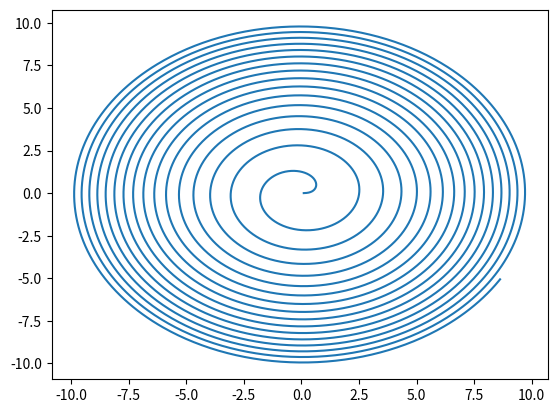

This chart was generated by the following Python code:
from math import sin, cos, sqrt
import matplotlib.pyplot as plt

def coord_x(r, phi):
    return r * cos(phi)


def coord_y(r, phi):
    return r * sin(phi)


f = 0
df = 0.01
phi = []
while f < 100:
    f += df
    phi.append(f)
print(phi)

x = [coord_x(sqrt(f), f) for f in phi]
y = [coord_y(sqrt(f), f) for f in phi]

plt.plot(x,y)
plt.show()

